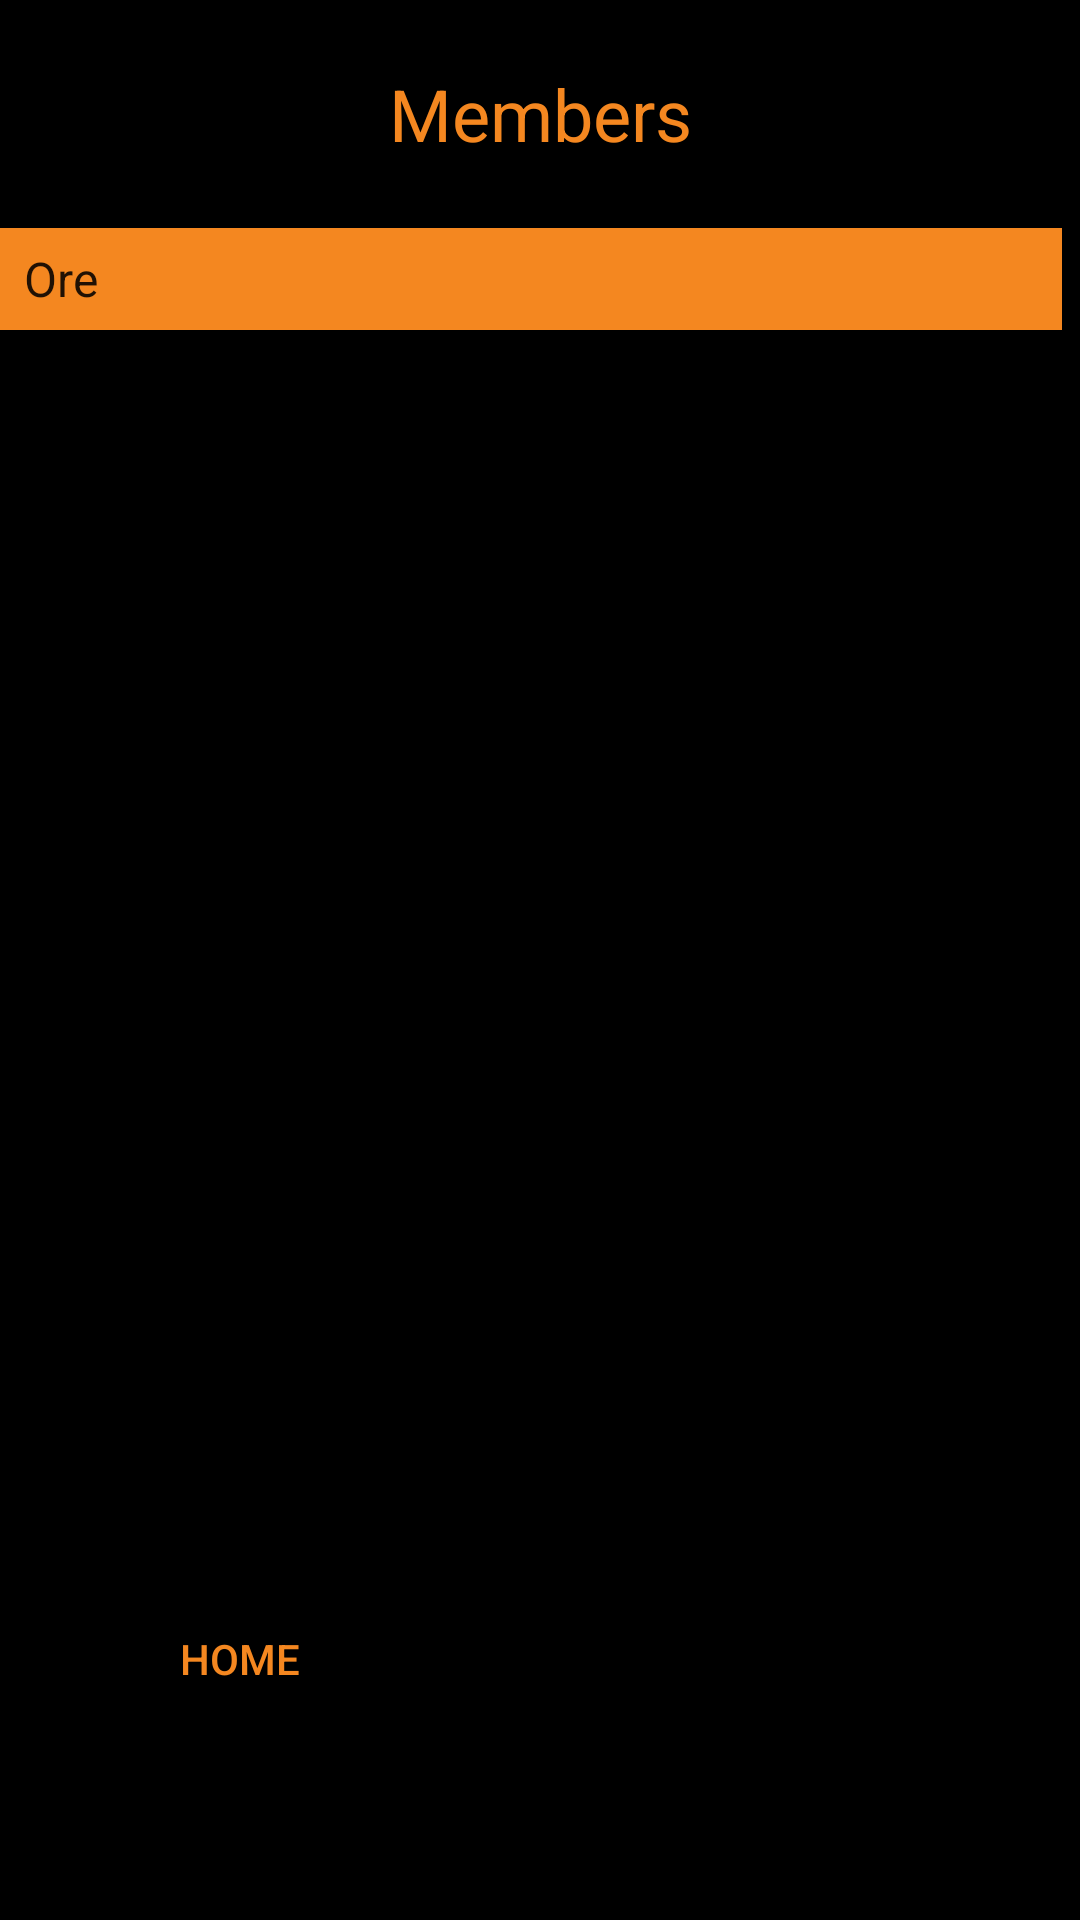

Reconstruct the res/layout file that produces this screen, plus the resources it refers to.
<!-- AndroidManifest.xml: application theme AppTheme -->
<!-- res/layout/activity_main_members.xml -->
<?xml version="1.0" encoding="utf-8"?>
<android.support.constraint.ConstraintLayout xmlns:android="http://schemas.android.com/apk/res/android"
    xmlns:app="http://schemas.android.com/apk/res-auto"
    xmlns:tools="http://schemas.android.com/tools"
    android:layout_width="match_parent"
    android:layout_height="match_parent"
    android:background="@color/colorPrimaryDark"
    tools:context=".MainMembers">

    <Spinner
        android:id="@+id/spinner"
        android:layout_width="354dp"
        android:layout_height="34dp"
        android:layout_marginEnd="8dp"
        android:layout_marginStart="8dp"
        android:layout_marginTop="76dp"
        android:background="@color/colorPrimary"
        android:entries="@array/membersArray"
        android:popupBackground="@color/colorPrimary"
        app:layout_constraintEnd_toEndOf="parent"
        app:layout_constraintHorizontal_bias="0.804"
        app:layout_constraintStart_toStartOf="parent"
        app:layout_constraintTop_toTopOf="parent" />

    <TextView
        android:id="@+id/textView2"
        android:layout_width="197dp"
        android:layout_height="46dp"
        android:layout_marginBottom="8dp"
        android:layout_marginEnd="8dp"
        android:layout_marginStart="8dp"
        android:layout_marginTop="8dp"
        android:gravity="center_vertical|center_horizontal"
        android:text="@string/txtMembers"
        android:textColor="@color/colorPrimary"
        android:textSize="24sp"
        app:layout_constraintBottom_toTopOf="@+id/spinner"
        app:layout_constraintEnd_toEndOf="parent"
        app:layout_constraintStart_toStartOf="parent"
        app:layout_constraintTop_toTopOf="parent" />

    <ImageView
        android:id="@+id/imageView"
        android:layout_width="325dp"
        android:layout_height="355dp"
        android:layout_marginEnd="8dp"
        android:layout_marginStart="8dp"
        android:layout_marginTop="16dp"
        app:layout_constraintEnd_toEndOf="parent"
        app:layout_constraintHorizontal_bias="0.488"
        app:layout_constraintStart_toStartOf="parent"
        app:layout_constraintTop_toBottomOf="@+id/spinner" />

    <Button
        android:id="@+id/idBtnMembersToHome"
        android:layout_width="wrap_content"
        android:layout_height="wrap_content"
        android:layout_marginEnd="8dp"
        android:layout_marginStart="8dp"
        android:layout_marginTop="48dp"
        android:background="@color/colorPrimaryDark"
        android:text="@string/btnMembersToHome"
        android:textColor="@color/colorPrimary"
        app:layout_constraintEnd_toEndOf="parent"
        app:layout_constraintHorizontal_bias="0.11"
        app:layout_constraintStart_toStartOf="parent"
        app:layout_constraintTop_toBottomOf="@+id/imageView"
        tools:text="@string/btnMembersToHome" />
</android.support.constraint.ConstraintLayout>
<!-- resources referenced by this layout -->
<resources>
  <string-array name="membersArray">
          <item>Ore</item>
          <item>J1nx</item>
          <item>Woody</item>
      </string-array>
  <color name="colorPrimary">#f48720</color>
  <color name="colorPrimaryDark">#000000</color>
  <string name="btnMembersToHome">Home</string>
  <string name="txtMembers">Members</string>
  <style name="AppTheme" parent="Theme.AppCompat.Light.DarkActionBar">
          
          <item name="colorPrimary">#F48720</item>
          <item name="colorPrimaryDark">#000000</item>
          <item name="colorAccent">@color/colorAccent</item>
      </style>
  <color name="colorAccent">#FF4081</color>
</resources>
